Run: headless pygame with SDL's dummy video driver; simulated clock (each Clock.tick advances the game by its frame time, no real sleeping); random seed 0; keys injected as events and as key.get_pressed() state; no mouse input.
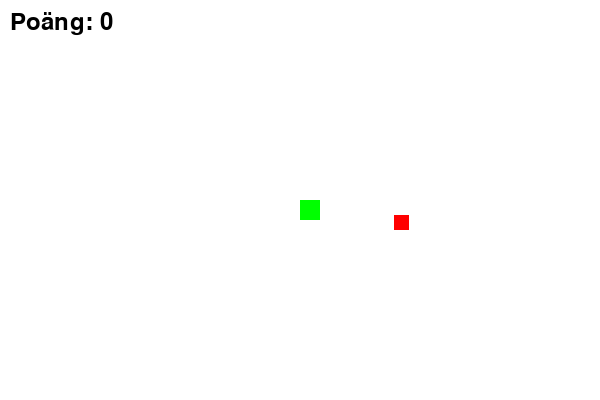
Frame 1 of 4 · flips 1–60 · no input
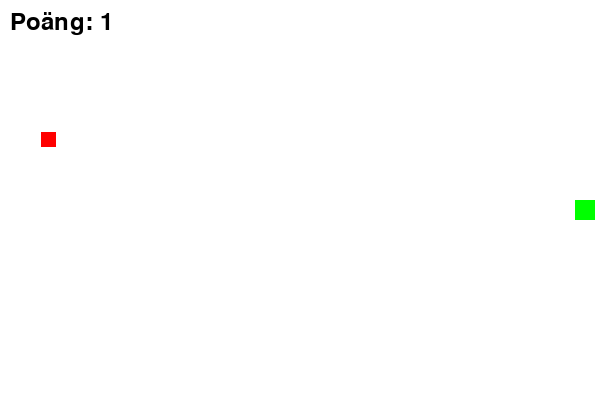
Frame 2 of 4 · flips 61–180 · tapped SPACE, RETURN · held RIGHT (→), D
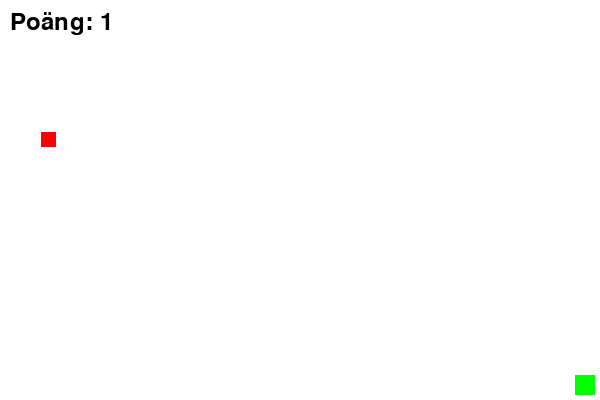
Frame 3 of 4 · flips 181–300 · held DOWN (↓), S
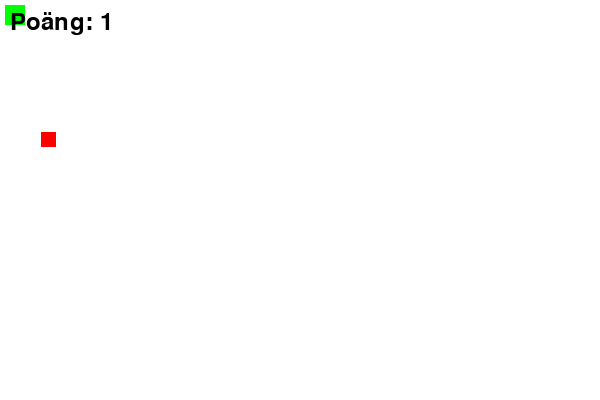
Frame 4 of 4 · flips 301–420 · held LEFT (←), A, UP (↑), W

The pygame program that drew these frames:

import pygame
import random

# Initiera Pygame
pygame.init()

# Skärminställningar
WIDTH, HEIGHT = 600, 400

screen = pygame.display.set_mode((WIDTH, HEIGHT))
pygame.display.set_caption("Spelagent som samlar objekt")

# Färger
WHITE = (255, 255, 255)
RED = (255, 0, 0)
GREEN = (0, 255, 0)

# Spelagentens inställningar
agent_size = 20
agent_x, agent_y = WIDTH // 2, HEIGHT // 2
agent_speed = 5

# Objektinställningar
object_size = 15
object_x = random.randint(0, WIDTH - object_size)
object_y = random.randint(0, HEIGHT - object_size)

# Poängräknare
score = 0
font = pygame.font.Font(None, 36)

# Spelloop
running = True

while running:
    screen.fill(WHITE)

    # Händelsehantering
    for event in pygame.event.get():
        if event.type == pygame.QUIT:
            running = False

    # Spelagentens rörelse
    keys = pygame.key.get_pressed()
    if keys[pygame.K_LEFT] and agent_x - agent_speed > 0:
        agent_x -= agent_speed

    if keys[pygame.K_RIGHT] and agent_x + agent_speed < WIDTH - agent_size:
        agent_x += agent_speed

    if keys[pygame.K_UP] and agent_y - agent_speed > 0:
        agent_y -= agent_speed

    if keys[pygame.K_DOWN] and agent_y + agent_speed < HEIGHT - agent_size:
        agent_y += agent_speed

    # Kontrollera om agenten träffar objektet
    if (
        object_x < agent_x < object_x + object_size
        or object_x < agent_x + agent_size < object_x + object_size
    ) and (
        object_y < agent_y < object_y + object_size
        or object_y < agent_y + agent_size < object_y + object_size
    ):
        score += 1
        object_x = random.randint(0, WIDTH - object_size)
        object_y = random.randint(0, HEIGHT - object_size)

    # Rita agent och objekt
    pygame.draw.rect(screen, GREEN, (agent_x, agent_y, agent_size, agent_size))
    pygame.draw.rect(screen, RED, (object_x, object_y, object_size, object_size))

    # Visa poäng
    score_text = font.render("Poäng: " + str(score), True, (0, 0, 0))
    screen.blit(score_text, (10, 10))

    # Uppdatera skärmen
    pygame.display.flip()
    pygame.time.Clock().tick(30)

pygame.quit()
